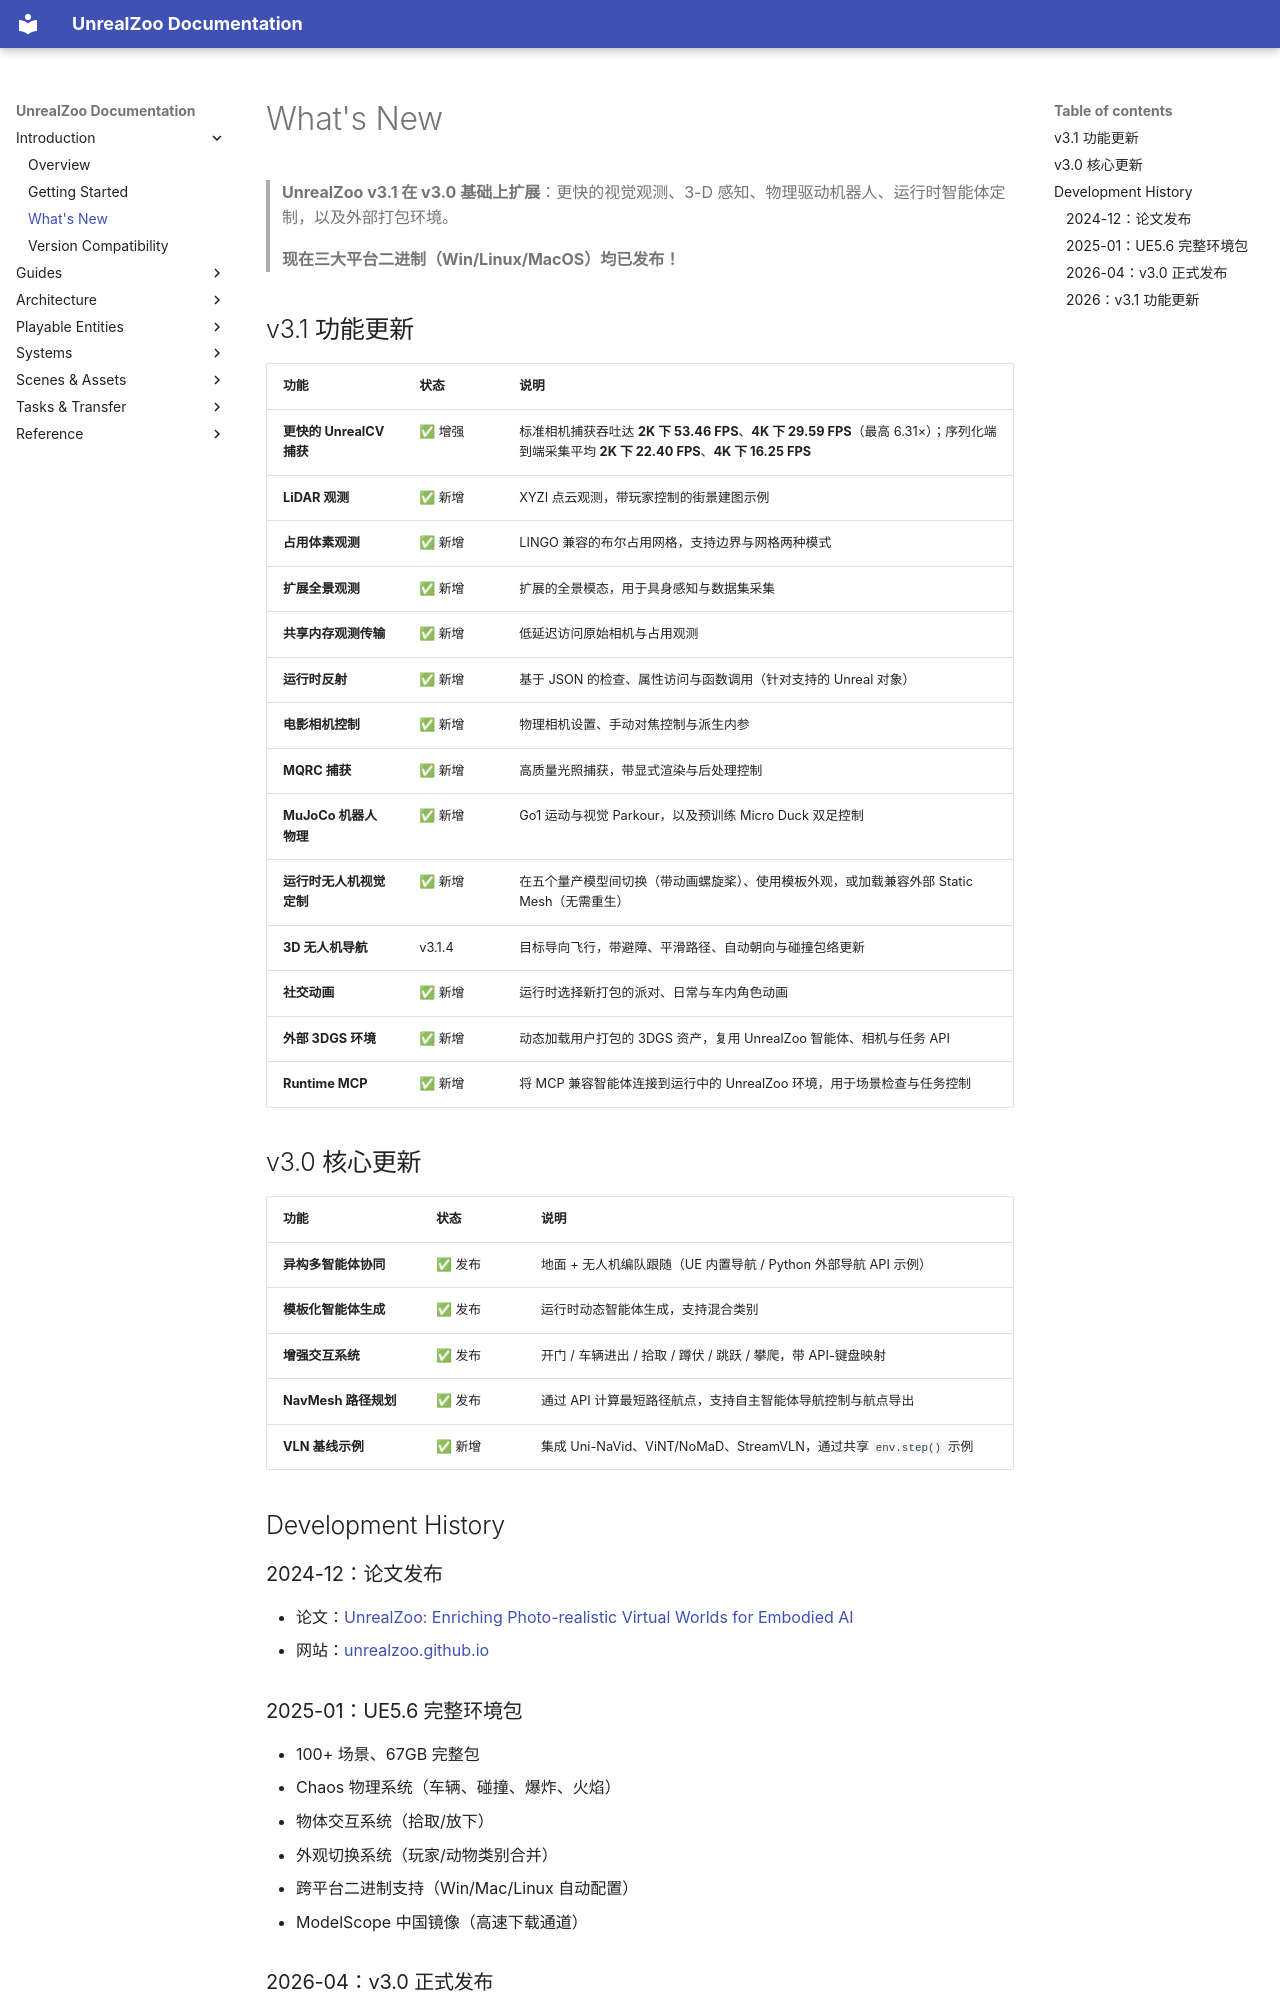

repository: UnrealZoo/unrealzoo-docs · page: whats-new/index.html · generator: mkdocs

# What's New

> **UnrealZoo v3.1 在 v3.0 基础上扩展**：更快的视觉观测、3-D 感知、物理驱动机器人、运行时智能体定制，以及外部打包环境。

> **现在三大平台二进制（Win/Linux/MacOS）均已发布！**

## v3.1 功能更新

| 功能 | 状态 | 说明 |
|------|------|------|
| **更快的 UnrealCV 捕获** | ✅ 增强 | 标准相机捕获吞吐达 **2K 下 53.46 FPS**、**4K 下 29.59 FPS**（最高 6.31×）；序列化端到端采集平均 **2K 下 22.40 FPS**、**4K 下 16.25 FPS** |
| **LiDAR 观测** | ✅ 新增 | XYZI 点云观测，带玩家控制的街景建图示例 |
| **占用体素观测** | ✅ 新增 | LINGO 兼容的布尔占用网格，支持边界与网格两种模式 |
| **扩展全景观测** | ✅ 新增 | 扩展的全景模态，用于具身感知与数据集采集 |
| **共享内存观测传输** | ✅ 新增 | 低延迟访问原始相机与占用观测 |
| **运行时反射** | ✅ 新增 | 基于 JSON 的检查、属性访问与函数调用（针对支持的 Unreal 对象） |
| **电影相机控制** | ✅ 新增 | 物理相机设置、手动对焦控制与派生内参 |
| **MQRC 捕获** | ✅ 新增 | 高质量光照捕获，带显式渲染与后处理控制 |
| **MuJoCo 机器人物理** | ✅ 新增 | Go1 运动与视觉 Parkour，以及预训练 Micro Duck 双足控制 |
| **运行时无人机视觉定制** | ✅ 新增 | 在五个量产模型间切换（带动画螺旋桨）、使用模板外观，或加载兼容外部 Static Mesh（无需重生） |
| **3D 无人机导航** | v3.1.4 | 目标导向飞行，带避障、平滑路径、自动朝向与碰撞包络更新 |
| **社交动画** | ✅ 新增 | 运行时选择新打包的派对、日常与车内角色动画 |
| **外部 3DGS 环境** | ✅ 新增 | 动态加载用户打包的 3DGS 资产，复用 UnrealZoo 智能体、相机与任务 API |
| **Runtime MCP** | ✅ 新增 | 将 MCP 兼容智能体连接到运行中的 UnrealZoo 环境，用于场景检查与任务控制 |

## v3.0 核心更新

| 功能 | 状态 | 说明 |
|------|------|------|
| **异构多智能体协同** | ✅ 发布 | 地面 + 无人机编队跟随（UE 内置导航 / Python 外部导航 API 示例） |
| **模板化智能体生成** | ✅ 发布 | 运行时动态智能体生成，支持混合类别 |
| **增强交互系统** | ✅ 发布 | 开门 / 车辆进出 / 拾取 / 蹲伏 / 跳跃 / 攀爬，带 API-键盘映射 |
| **NavMesh 路径规划** | ✅ 发布 | 通过 API 计算最短路径航点，支持自主智能体导航控制与航点导出 |
| **VLN 基线示例** | ✅ 新增 | 集成 Uni-NaVid、ViNT/NoMaD、StreamVLN，通过共享 `env.step()` 示例 |

## Development History
